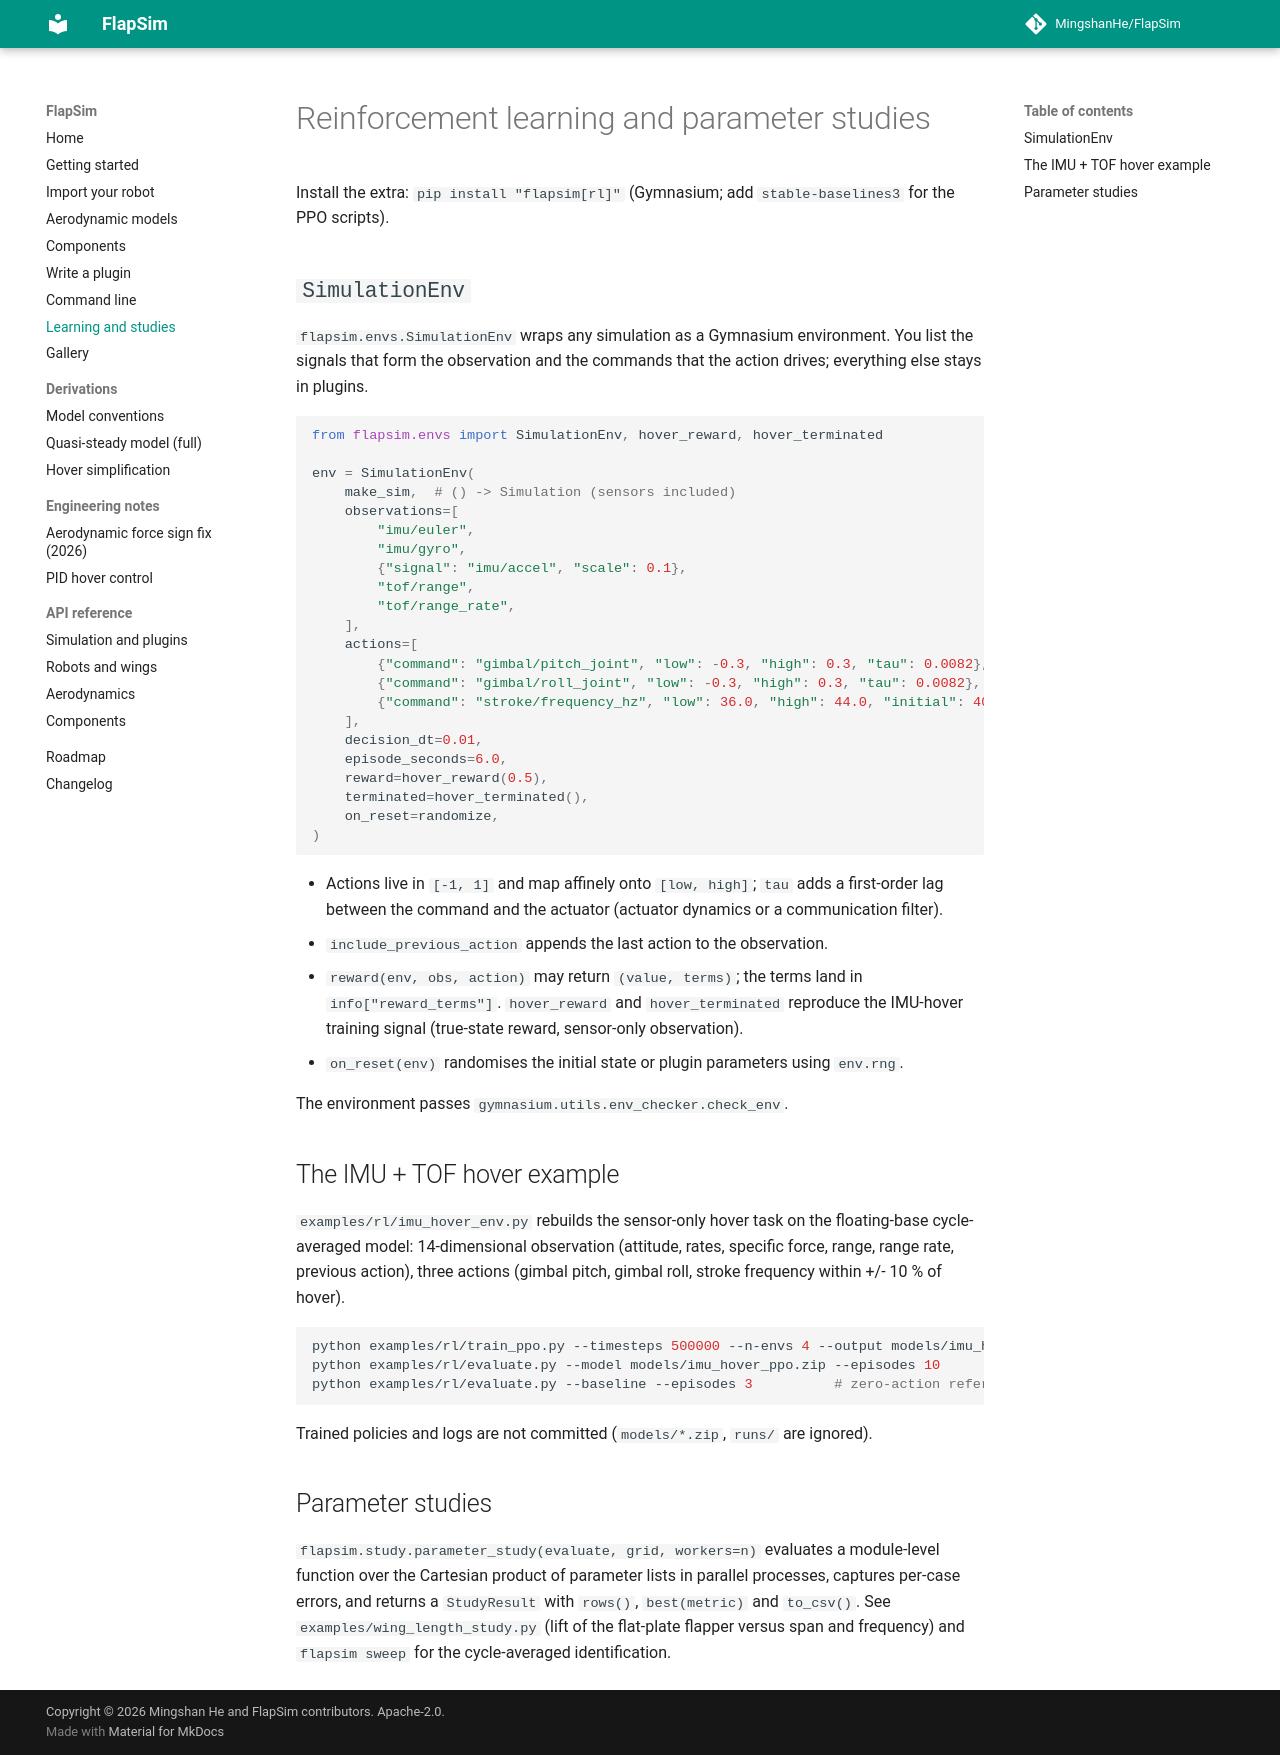

repository: MingshanHe/FlapSim · page: rl/index.html · generator: mkdocs

# Reinforcement learning and parameter studies

Install the extra: `pip install "flapsim[rl]"` (Gymnasium; add
`stable-baselines3` for the PPO scripts).

## `SimulationEnv`

`flapsim.envs.SimulationEnv` wraps any simulation as a Gymnasium environment.
You list the signals that form the observation and the commands that the
action drives; everything else stays in plugins.

```python
from flapsim.envs import SimulationEnv, hover_reward, hover_terminated

env = SimulationEnv(
    make_sim,  # () -> Simulation (sensors included)
    observations=[
        "imu/euler",
        "imu/gyro",
        {"signal": "imu/accel", "scale": 0.1},
        "tof/range",
        "tof/range_rate",
    ],
    actions=[
        {"command": "gimbal/pitch_joint", "low": -0.3, "high": 0.3, "tau": 0.0082},
        {"command": "gimbal/roll_joint", "low": -0.3, "high": 0.3, "tau": 0.0082},
        {"command": "stroke/frequency_hz", "low": 36.0, "high": 44.0, "initial": 40.0},
    ],
    decision_dt=0.01,
    episode_seconds=6.0,
    reward=hover_reward(0.5),
    terminated=hover_terminated(),
    on_reset=randomize,
)
```

* Actions live in `[-1, 1]` and map affinely onto `[low, high]`; `tau` adds a
  first-order lag between the command and the actuator (actuator dynamics or
  a communication filter).
* `include_previous_action` appends the last action to the observation.
* `reward(env, obs, action)` may return `(value, terms)`; the terms land in
  `info["reward_terms"]`. `hover_reward` and `hover_terminated` reproduce the
  IMU-hover training signal (true-state reward, sensor-only observation).
* `on_reset(env)` randomises the initial state or plugin parameters using
  `env.rng`.

The environment passes `gymnasium.utils.env_checker.check_env`.

## The IMU + TOF hover example

`examples/rl/imu_hover_env.py` rebuilds the sensor-only hover task on the
floating-base cycle-averaged model: 14-dimensional observation (attitude,
rates, specific force, range, range rate, previous action), three actions
(gimbal pitch, gimbal roll, stroke frequency within +/- 10 % of hover).

```bash
python examples/rl/train_ppo.py --timesteps 500000 --n-envs 4 --output models/imu_hover_ppo
python examples/rl/evaluate.py --model models/imu_hover_ppo.zip --episodes 10
python examples/rl/evaluate.py --baseline --episodes 3          # zero-action reference
```

Trained policies and logs are not committed (`models/*.zip`, `runs/` are
ignored).

## Parameter studies

`flapsim.study.parameter_study(evaluate, grid, workers=n)` evaluates a
module-level function over the Cartesian product of parameter lists in
parallel processes, captures per-case errors, and returns a `StudyResult`
with `rows()`, `best(metric)` and `to_csv()`. See
`examples/wing_length_study.py` (lift of the flat-plate flapper versus span
and frequency) and `flapsim sweep` for the cycle-averaged identification.
